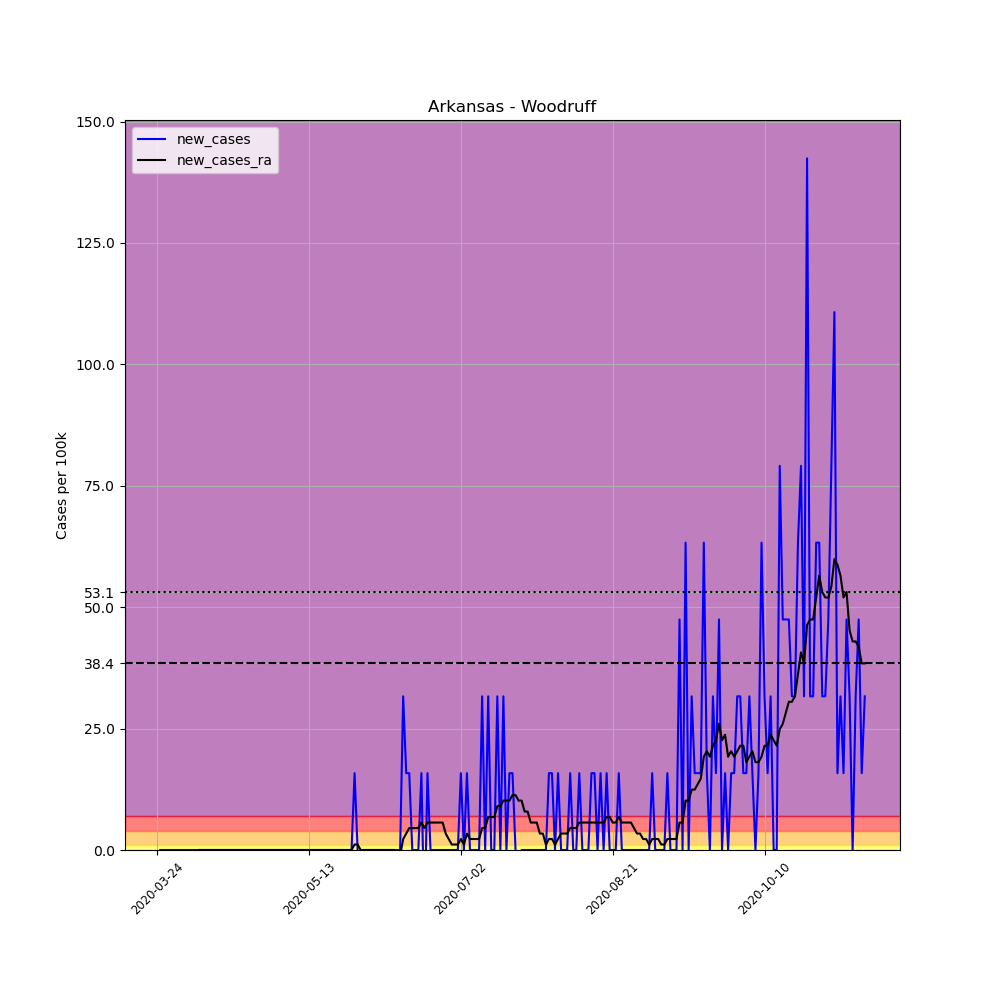

Values plotted in this chart, from the file beside it:
, date, county, state, fips, cases, deaths, COUNTY, STNAME, CTYNAME, POPESTIMATE2019, per_100k, new_cases, new_cases_ra
293391, 2020-03-24, Woodruff, Arkansas, 5147, 1, 0, 147, Arkansas, Woodruff, 6320, 15.82, , 
293392, 2020-03-25, Woodruff, Arkansas, 5147, 1, 0, 147, Arkansas, Woodruff, 6320, 15.82, 0.0, 
293393, 2020-03-26, Woodruff, Arkansas, 5147, 1, 0, 147, Arkansas, Woodruff, 6320, 15.82, 0.0, 
293394, 2020-03-27, Woodruff, Arkansas, 5147, 1, 0, 147, Arkansas, Woodruff, 6320, 15.82, 0.0, 
293395, 2020-03-28, Woodruff, Arkansas, 5147, 1, 0, 147, Arkansas, Woodruff, 6320, 15.82, 0.0, 
293396, 2020-03-29, Woodruff, Arkansas, 5147, 1, 0, 147, Arkansas, Woodruff, 6320, 15.82, 0.0, 
293397, 2020-03-30, Woodruff, Arkansas, 5147, 1, 0, 147, Arkansas, Woodruff, 6320, 15.82, 0.0, 
293398, 2020-03-31, Woodruff, Arkansas, 5147, 1, 0, 147, Arkansas, Woodruff, 6320, 15.82, 0.0, 
293399, 2020-04-01, Woodruff, Arkansas, 5147, 1, 0, 147, Arkansas, Woodruff, 6320, 15.82, 0.0, 
293400, 2020-04-02, Woodruff, Arkansas, 5147, 1, 0, 147, Arkansas, Woodruff, 6320, 15.82, 0.0, 
293401, 2020-04-03, Woodruff, Arkansas, 5147, 1, 0, 147, Arkansas, Woodruff, 6320, 15.82, 0.0, 
293402, 2020-04-04, Woodruff, Arkansas, 5147, 1, 0, 147, Arkansas, Woodruff, 6320, 15.82, 0.0, 
293403, 2020-04-05, Woodruff, Arkansas, 5147, 1, 0, 147, Arkansas, Woodruff, 6320, 15.82, 0.0, 
293404, 2020-04-06, Woodruff, Arkansas, 5147, 1, 0, 147, Arkansas, Woodruff, 6320, 15.82, 0.0, 
293405, 2020-04-07, Woodruff, Arkansas, 5147, 1, 0, 147, Arkansas, Woodruff, 6320, 15.82, 0.0, 0.0
293406, 2020-04-08, Woodruff, Arkansas, 5147, 1, 0, 147, Arkansas, Woodruff, 6320, 15.82, 0.0, 0.0
293407, 2020-04-09, Woodruff, Arkansas, 5147, 1, 0, 147, Arkansas, Woodruff, 6320, 15.82, 0.0, 0.0
293408, 2020-04-10, Woodruff, Arkansas, 5147, 1, 0, 147, Arkansas, Woodruff, 6320, 15.82, 0.0, 0.0
293409, 2020-04-11, Woodruff, Arkansas, 5147, 1, 0, 147, Arkansas, Woodruff, 6320, 15.82, 0.0, 0.0
293410, 2020-04-12, Woodruff, Arkansas, 5147, 1, 0, 147, Arkansas, Woodruff, 6320, 15.82, 0.0, 0.0
293411, 2020-04-13, Woodruff, Arkansas, 5147, 1, 0, 147, Arkansas, Woodruff, 6320, 15.82, 0.0, 0.0
293412, 2020-04-14, Woodruff, Arkansas, 5147, 1, 0, 147, Arkansas, Woodruff, 6320, 15.82, 0.0, 0.0
293413, 2020-04-15, Woodruff, Arkansas, 5147, 1, 0, 147, Arkansas, Woodruff, 6320, 15.82, 0.0, 0.0
293414, 2020-04-16, Woodruff, Arkansas, 5147, 1, 0, 147, Arkansas, Woodruff, 6320, 15.82, 0.0, 0.0
293415, 2020-04-17, Woodruff, Arkansas, 5147, 1, 0, 147, Arkansas, Woodruff, 6320, 15.82, 0.0, 0.0
293416, 2020-04-18, Woodruff, Arkansas, 5147, 1, 0, 147, Arkansas, Woodruff, 6320, 15.82, 0.0, 0.0
293417, 2020-04-19, Woodruff, Arkansas, 5147, 1, 0, 147, Arkansas, Woodruff, 6320, 15.82, 0.0, 0.0
293418, 2020-04-20, Woodruff, Arkansas, 5147, 1, 0, 147, Arkansas, Woodruff, 6320, 15.82, 0.0, 0.0
293419, 2020-04-21, Woodruff, Arkansas, 5147, 1, 0, 147, Arkansas, Woodruff, 6320, 15.82, 0.0, 0.0
293420, 2020-04-22, Woodruff, Arkansas, 5147, 1, 0, 147, Arkansas, Woodruff, 6320, 15.82, 0.0, 0.0
293421, 2020-04-23, Woodruff, Arkansas, 5147, 1, 0, 147, Arkansas, Woodruff, 6320, 15.82, 0.0, 0.0
293422, 2020-04-24, Woodruff, Arkansas, 5147, 1, 0, 147, Arkansas, Woodruff, 6320, 15.82, 0.0, 0.0
293423, 2020-04-25, Woodruff, Arkansas, 5147, 1, 0, 147, Arkansas, Woodruff, 6320, 15.82, 0.0, 0.0
293424, 2020-04-26, Woodruff, Arkansas, 5147, 1, 0, 147, Arkansas, Woodruff, 6320, 15.82, 0.0, 0.0
293425, 2020-04-27, Woodruff, Arkansas, 5147, 1, 0, 147, Arkansas, Woodruff, 6320, 15.82, 0.0, 0.0
293426, 2020-04-28, Woodruff, Arkansas, 5147, 1, 0, 147, Arkansas, Woodruff, 6320, 15.82, 0.0, 0.0
293427, 2020-04-29, Woodruff, Arkansas, 5147, 1, 0, 147, Arkansas, Woodruff, 6320, 15.82, 0.0, 0.0
293428, 2020-04-30, Woodruff, Arkansas, 5147, 1, 0, 147, Arkansas, Woodruff, 6320, 15.82, 0.0, 0.0
293429, 2020-05-01, Woodruff, Arkansas, 5147, 1, 0, 147, Arkansas, Woodruff, 6320, 15.82, 0.0, 0.0
293430, 2020-05-02, Woodruff, Arkansas, 5147, 1, 0, 147, Arkansas, Woodruff, 6320, 15.82, 0.0, 0.0
293431, 2020-05-03, Woodruff, Arkansas, 5147, 1, 0, 147, Arkansas, Woodruff, 6320, 15.82, 0.0, 0.0
293432, 2020-05-04, Woodruff, Arkansas, 5147, 1, 0, 147, Arkansas, Woodruff, 6320, 15.82, 0.0, 0.0
293433, 2020-05-05, Woodruff, Arkansas, 5147, 1, 0, 147, Arkansas, Woodruff, 6320, 15.82, 0.0, 0.0
293434, 2020-05-06, Woodruff, Arkansas, 5147, 1, 0, 147, Arkansas, Woodruff, 6320, 15.82, 0.0, 0.0
293435, 2020-05-07, Woodruff, Arkansas, 5147, 1, 0, 147, Arkansas, Woodruff, 6320, 15.82, 0.0, 0.0
293436, 2020-05-08, Woodruff, Arkansas, 5147, 1, 0, 147, Arkansas, Woodruff, 6320, 15.82, 0.0, 0.0
293437, 2020-05-09, Woodruff, Arkansas, 5147, 1, 0, 147, Arkansas, Woodruff, 6320, 15.82, 0.0, 0.0
293438, 2020-05-10, Woodruff, Arkansas, 5147, 1, 0, 147, Arkansas, Woodruff, 6320, 15.82, 0.0, 0.0
293439, 2020-05-11, Woodruff, Arkansas, 5147, 1, 0, 147, Arkansas, Woodruff, 6320, 15.82, 0.0, 0.0
293440, 2020-05-12, Woodruff, Arkansas, 5147, 1, 0, 147, Arkansas, Woodruff, 6320, 15.82, 0.0, 0.0
293441, 2020-05-13, Woodruff, Arkansas, 5147, 1, 0, 147, Arkansas, Woodruff, 6320, 15.82, 0.0, 0.0
293442, 2020-05-14, Woodruff, Arkansas, 5147, 1, 0, 147, Arkansas, Woodruff, 6320, 15.82, 0.0, 0.0
293443, 2020-05-15, Woodruff, Arkansas, 5147, 1, 0, 147, Arkansas, Woodruff, 6320, 15.82, 0.0, 0.0
293444, 2020-05-16, Woodruff, Arkansas, 5147, 1, 0, 147, Arkansas, Woodruff, 6320, 15.82, 0.0, 0.0
293445, 2020-05-17, Woodruff, Arkansas, 5147, 1, 0, 147, Arkansas, Woodruff, 6320, 15.82, 0.0, 0.0
293446, 2020-05-18, Woodruff, Arkansas, 5147, 1, 0, 147, Arkansas, Woodruff, 6320, 15.82, 0.0, 0.0
293447, 2020-05-19, Woodruff, Arkansas, 5147, 1, 0, 147, Arkansas, Woodruff, 6320, 15.82, 0.0, 0.0
293448, 2020-05-20, Woodruff, Arkansas, 5147, 1, 0, 147, Arkansas, Woodruff, 6320, 15.82, 0.0, 0.0
293449, 2020-05-21, Woodruff, Arkansas, 5147, 1, 0, 147, Arkansas, Woodruff, 6320, 15.82, 0.0, 0.0
293450, 2020-05-22, Woodruff, Arkansas, 5147, 1, 0, 147, Arkansas, Woodruff, 6320, 15.82, 0.0, 0.0
... 174 more rows
